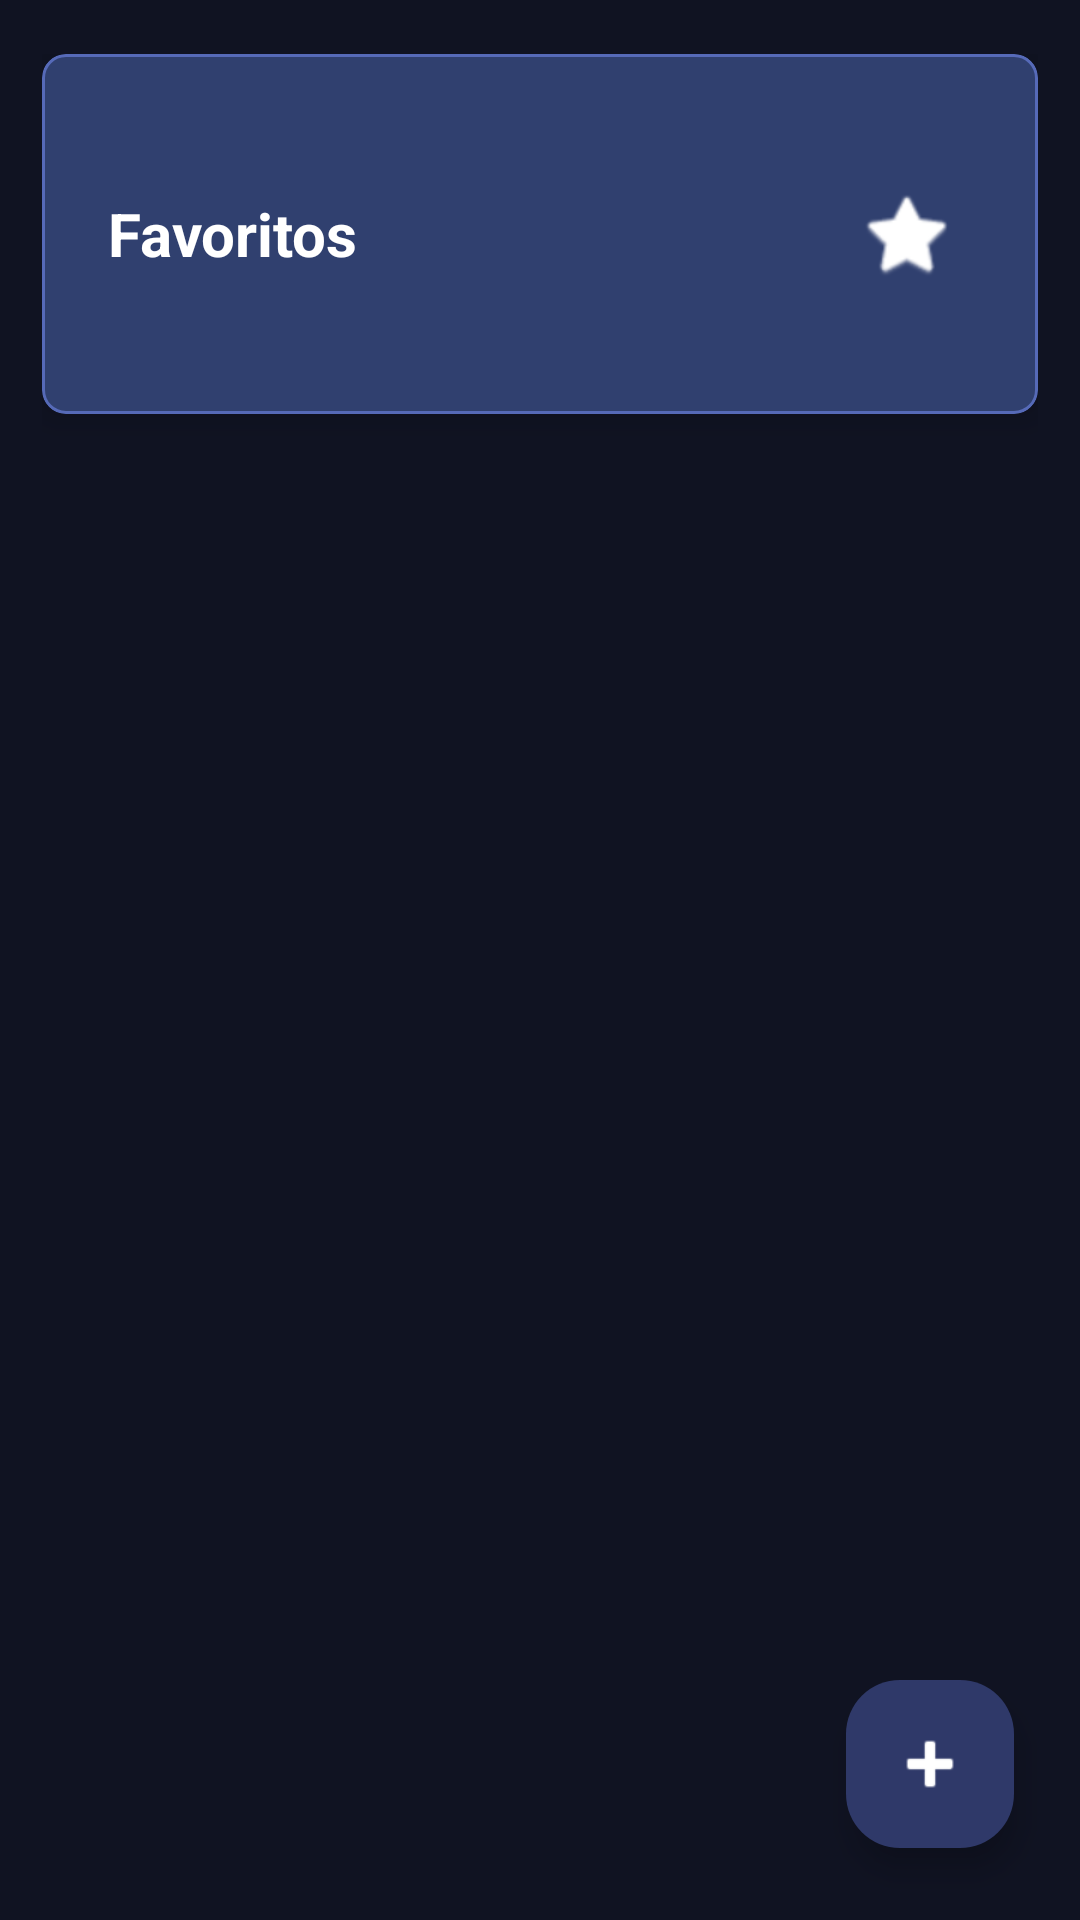

The Android layout XML behind this screen, and the referenced resources:
<!-- AndroidManifest.xml: application theme Theme.FDPDPlayer -->
<!-- res/layout/fragment_listas.xml -->
<?xml version="1.0" encoding="utf-8"?>
<FrameLayout xmlns:android="http://schemas.android.com/apk/res/android"
    xmlns:app="http://schemas.android.com/apk/res-auto"
    xmlns:tools="http://schemas.android.com/tools"
    android:layout_width="match_parent"
    android:layout_height="match_parent"
    android:background="#101322"
    tools:context=".parteVisual.fragments.principalFragments.ListasFragment">

    <LinearLayout
        android:layout_width="match_parent"
        android:layout_height="match_parent"
        android:orientation="vertical"
        android:paddingStart="14dp"
        android:paddingTop="18dp"
        android:paddingEnd="14dp"
        android:paddingBottom="170dp">

        <com.google.android.material.card.MaterialCardView
            android:id="@+id/cardFavoritos"
            android:layout_width="match_parent"
            android:layout_height="wrap_content"
            android:layout_marginBottom="14dp"
            android:clickable="true"
            android:focusable="true"
            android:foreground="?attr/selectableItemBackground"
            app:cardBackgroundColor="#30406F"
            app:cardCornerRadius="8dp"
            app:cardElevation="6dp"
            app:strokeColor="#566AB8"
            app:strokeWidth="1dp">

            <LinearLayout
                android:layout_width="match_parent"
                android:layout_height="120dp"
                android:gravity="center_vertical"
                android:orientation="horizontal"
                android:paddingStart="22dp"
                android:paddingTop="18dp"
                android:paddingEnd="18dp"
                android:paddingBottom="18dp">

                <TextView
                    android:id="@+id/tvFavoritosFijo"
                    android:layout_width="0dp"
                    android:layout_height="wrap_content"
                    android:layout_weight="1"
                    android:ellipsize="end"
                    android:maxLines="1"
                    android:text="Favoritos"
                    android:textColor="@android:color/white"
                    android:textSize="20sp"
                    android:textStyle="bold" />

                <ImageView
                    android:layout_width="52dp"
                    android:layout_height="52dp"
                    android:padding="10dp"
                    android:src="@android:drawable/btn_star_big_on"
                    app:tint="@android:color/white" />

            </LinearLayout>
        </com.google.android.material.card.MaterialCardView>

        <androidx.recyclerview.widget.RecyclerView
            android:id="@+id/recyclerViewListas"
            android:layout_width="match_parent"
            android:layout_height="0dp"
            android:layout_weight="1"
            android:clipToPadding="false"
            tools:listitem="@layout/viewholder_lista" />
    </LinearLayout>

    <com.google.android.material.floatingactionbutton.FloatingActionButton
        android:id="@+id/btnCrearLista"
        android:layout_width="wrap_content"
        android:layout_height="wrap_content"
        android:layout_gravity="bottom|end"
        android:layout_marginEnd="22dp"
        android:layout_marginBottom="24dp"
        android:contentDescription="Crear lista"
        android:elevation="8dp"
        app:backgroundTint="#2F3969"
        app:borderWidth="0dp"
        app:maxImageSize="28dp"
        app:rippleColor="#5563A8"
        app:shapeAppearanceOverlay="@style/ShapeAppearance.FDPlayer.Fab"
        app:srcCompat="@android:drawable/ic_input_add"
        app:tint="@android:color/white" />

</FrameLayout>
<!-- res/layout/viewholder_lista.xml (included above) -->
<?xml version="1.0" encoding="utf-8"?>
<com.google.android.material.card.MaterialCardView xmlns:android="http://schemas.android.com/apk/res/android"
    xmlns:app="http://schemas.android.com/apk/res-auto"
    android:layout_width="match_parent"
    android:layout_height="wrap_content"
    android:layout_marginBottom="14dp"
    android:clickable="true"
    android:focusable="true"
    android:foreground="?attr/selectableItemBackground"
    app:cardBackgroundColor="#2D3344"
    app:cardCornerRadius="8dp"
    app:cardElevation="6dp"
    app:strokeColor="#3A4154"
    app:strokeWidth="1dp">

    <LinearLayout
        android:layout_width="match_parent"
        android:layout_height="120dp"
        android:gravity="center_vertical"
        android:orientation="horizontal"
        android:paddingStart="22dp"
        android:paddingTop="18dp"
        android:paddingEnd="18dp"
        android:paddingBottom="18dp">

        <TextView
            android:id="@+id/tvNombreLista"
            android:layout_width="0dp"
            android:layout_height="wrap_content"
            android:layout_weight="1"
            android:ellipsize="end"
            android:maxLines="1"
            android:text="lista"
            android:textColor="@android:color/white"
            android:textSize="20sp"
            android:textStyle="bold" />

        <ImageButton
            android:id="@+id/btnOpcionesLista"
            android:layout_width="52dp"
            android:layout_height="52dp"
            android:layout_marginStart="12dp"
            android:background="@drawable/bg_lista_boton_opciones"
            android:contentDescription="Opciones lista"
            android:padding="10dp"
            android:scaleType="centerInside"
            android:src="@drawable/ic_arrow_circle_down"
            app:tint="@android:color/white" />

    </LinearLayout>

</com.google.android.material.card.MaterialCardView>
<!-- resources referenced by this layout -->
<resources>
  <!-- drawable bg_lista_boton_opciones (drawable) -->
  <?xml version="1.0" encoding="utf-8"?>
  <shape xmlns:android="http://schemas.android.com/apk/res/android"
      android:shape="oval">
      <solid android:color="#2A3262" />
      <stroke
          android:width="1dp"
          android:color="#9AA3D1" />
  </shape>
  <!-- drawable ic_arrow_circle_down (drawable) -->
  <vector xmlns:android="http://schemas.android.com/apk/res/android"
      android:width="24dp"
      android:height="24dp"
      android:viewportWidth="24"
      android:viewportHeight="24">
      <path
          android:fillColor="#FFFFFFFF"
          android:pathData="M12,2A10,10 0,1 0,12 22,10 10,0 0,0 12,2zM7,9l5,5 5,-5H7z"/>
  </vector>
  <style name="ShapeAppearance.FDPlayer.Fab" parent="">
          <item name="cornerFamily">rounded</item>
          <item name="cornerSize">18dp</item>
      </style>
  <style name="Theme.FDPDPlayer" parent="Base.Theme.FDPDPlayer" />
  <style name="Base.Theme.FDPDPlayer" parent="Theme.Material3.DayNight.NoActionBar">
          
          
      </style>
</resources>
